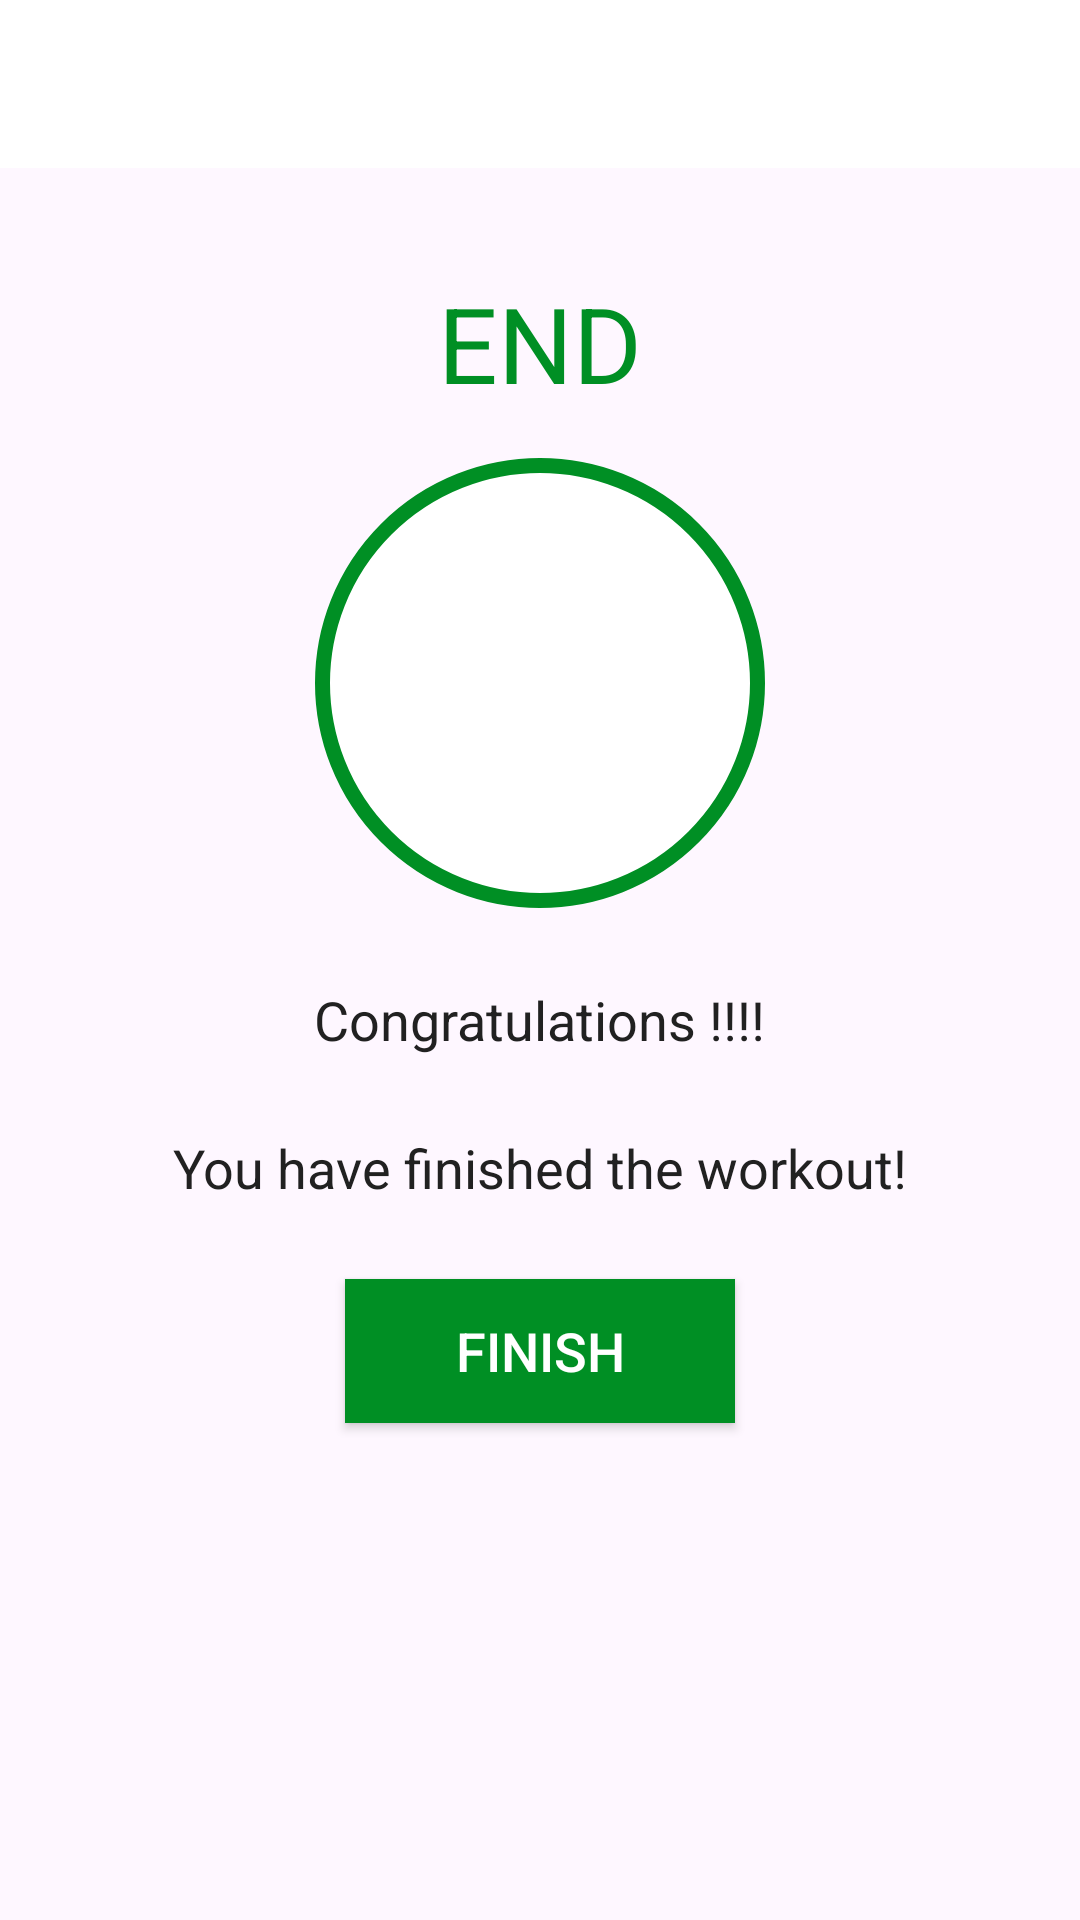

Produce the Android XML layout that renders to this screen, including the resource entries it uses.
<!-- AndroidManifest.xml: application theme Theme._7MinWorkoutApplication -->
<!-- res/layout/activity_finish.xml -->
<?xml version="1.0" encoding="utf-8"?>
<LinearLayout xmlns:android="http://schemas.android.com/apk/res/android"
    xmlns:tools="http://schemas.android.com/tools"
    android:layout_width="match_parent"
    android:layout_height="match_parent"
    android:gravity="center_horizontal"
    android:orientation="vertical"
    tools:context=".FinishActivity">

    <androidx.appcompat.widget.Toolbar
        android:id="@+id/toolbar_finish_activity"
        android:layout_width="match_parent"
        android:layout_height="?android:attr/actionBarSize"
        android:background="#FFFFFF" />

    <TextView
        android:id="@+id/tvEnd"
        android:layout_width="wrap_content"
        android:layout_height="wrap_content"
        android:layout_marginTop="35dp"
        android:text="END"
        android:textColor="@color/colorAccent"
        android:textSize="35sp" />

    <LinearLayout
        android:layout_width="150dp"
        android:layout_height="150dp"
        android:layout_gravity="center"
        android:layout_marginTop="15dp"
        android:background="@drawable/item_circular_color_accent_border"
        android:gravity="center">

        <ImageView
            android:layout_width="50dp"
            android:layout_height="50dp"
            android:contentDescription="start image"
            android:src="@drawable/ic_action_done" />

    </LinearLayout>

    <TextView
        android:layout_width="wrap_content"
        android:layout_height="wrap_content"
        android:layout_marginTop="25dp"
        android:text="Congratulations !!!!"
        android:textColor="#212121"
        android:textSize="18sp" />

    <TextView
        android:layout_width="wrap_content"
        android:layout_height="wrap_content"
        android:layout_marginTop="25dp"
        android:layout_marginBottom="25dp"
        android:text="You have finished the workout!"
        android:textColor="#212121"
        android:textSize="18sp" />

    <Button
        android:id="@+id/btnFinish"
        android:layout_width="130dp"
        android:layout_height="wrap_content"
        android:layout_gravity="center|bottom"
        android:background="@color/colorAccent"
        android:text="FINISH"
        android:textColor="#FFFFFF"
        android:textSize="18sp" />

</LinearLayout>
<!-- resources referenced by this layout -->
<resources>
  <color name="colorAccent">#008F24</color>
  <!-- drawable item_circular_color_accent_border (drawable) -->
  <?xml version="1.0" encoding="utf-8"?>
  <shape xmlns:android="http://schemas.android.com/apk/res/android"
      android:shape="oval">
      <stroke android:color="@color/colorAccent" android:width="5dp"/>
      <solid android:color="#ffffff"/>
  
  
  </shape>
  <style name="Theme._7MinWorkoutApplication" parent="Base.Theme._7MinWorkoutApplication" />
  <style name="Base.Theme._7MinWorkoutApplication" parent="Theme.Material3.DayNight.NoActionBar">
          
          
      </style>
</resources>
